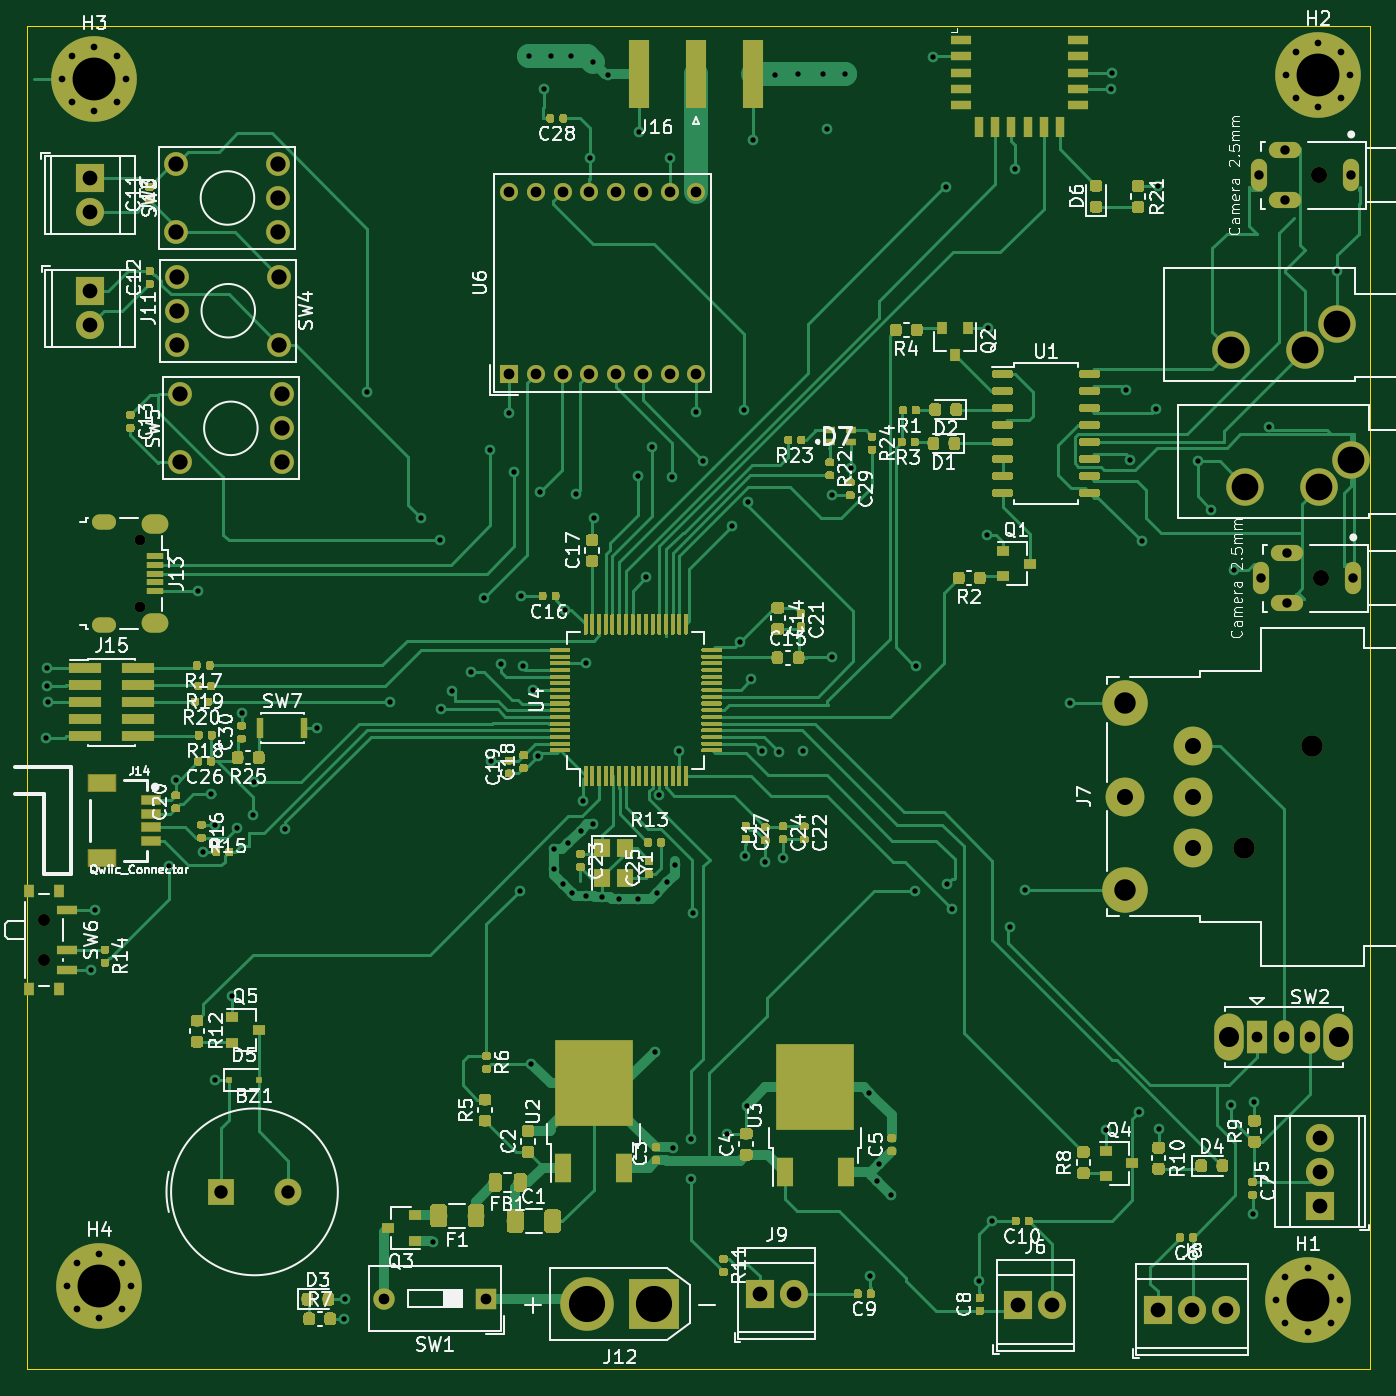
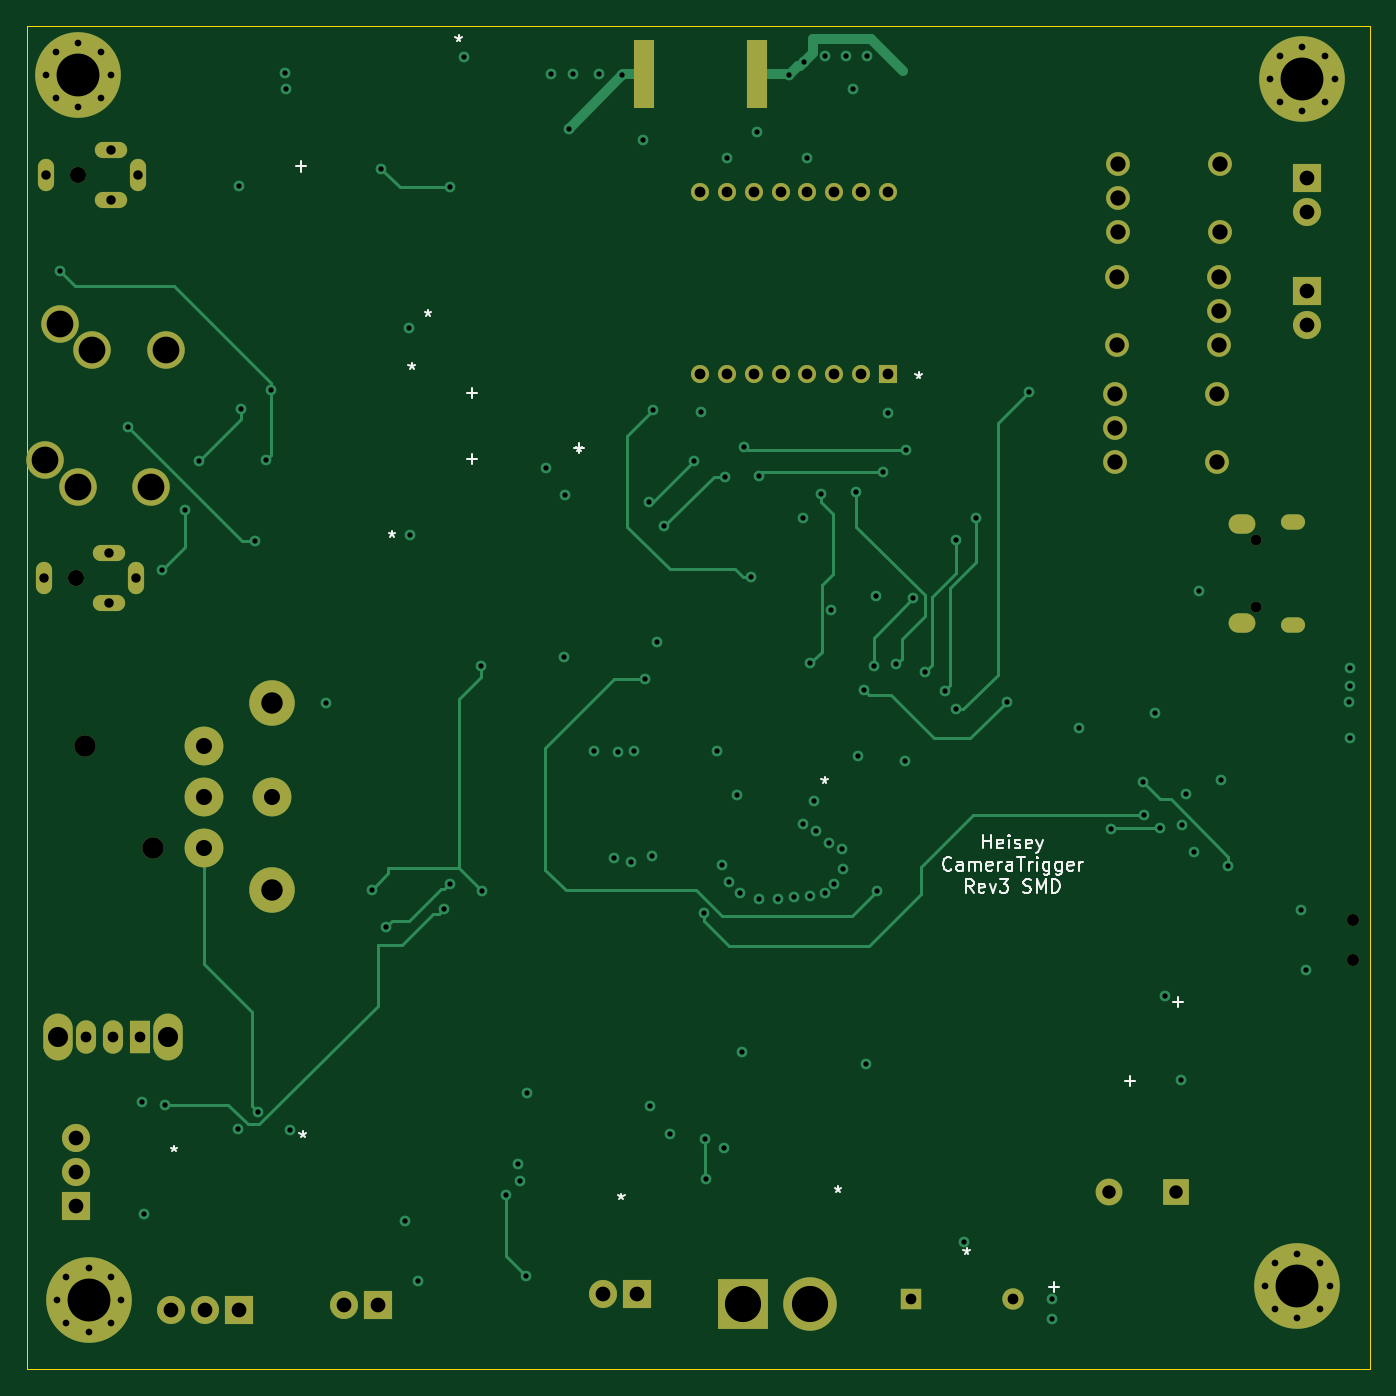
Circuit board: 13 layer files. Board 100.3 x 100.3 mm.
- bottom_copper: CameraTriggerR3SMD-B_Cu.gbr (14317 bytes)
- bottom_mask: CameraTriggerR3SMD-B_Mask.gbr (4619 bytes)
- paste: CameraTriggerR3SMD-B_Paste.gbr (3809 bytes)
- bottom_silk: CameraTriggerR3SMD-B_SilkS.gbr (11252 bytes)
- outline: CameraTriggerR3SMD-Edge_Cuts.gbr (2272 bytes)
- top_copper: CameraTriggerR3SMD-F_Cu.gbr (431522 bytes)
- top_mask: CameraTriggerR3SMD-F_Mask.gbr (378343 bytes)
- paste: CameraTriggerR3SMD-F_Paste.gbr (374471 bytes)
- top_silk: CameraTriggerR3SMD-F_SilkS.gbr (108825 bytes)
- inner_copper: CameraTriggerR3SMD-In1_Cu.gbr (274100 bytes)
- inner_copper: CameraTriggerR3SMD-In2_Cu.gbr (323900 bytes)
- drill: CameraTriggerR3SMD-NPTH.drl (478 bytes)
- drill: CameraTriggerR3SMD-PTH.drl (4968 bytes)

=== bottom_copper: CameraTriggerR3SMD-B_Cu.gbr (14317 bytes, source omitted) ===
=== bottom_mask: CameraTriggerR3SMD-B_Mask.gbr ===
G04 #@! TF.GenerationSoftware,KiCad,Pcbnew,(5.1.4)-1*
G04 #@! TF.CreationDate,2020-12-23T09:12:06-05:00*
G04 #@! TF.ProjectId,CameraTriggerR3SMD,43616d65-7261-4547-9269-676765725233,rev?*
G04 #@! TF.SameCoordinates,Original*
G04 #@! TF.FileFunction,Soldermask,Bot*
G04 #@! TF.FilePolarity,Negative*
%FSLAX46Y46*%
G04 Gerber Fmt 4.6, Leading zero omitted, Abs format (unit mm)*
G04 Created by KiCad (PCBNEW (5.1.4)-1) date 2020-12-23 09:12:06*
%MOMM*%
%LPD*%
G04 APERTURE LIST*
%ADD10O,1.208000X2.416000*%
%ADD11O,2.416000X1.208000*%
%ADD12C,1.200000*%
%ADD13C,2.800000*%
%ADD14O,1.600000X1.600000*%
%ADD15R,1.600000X1.600000*%
%ADD16C,1.350000*%
%ADD17R,1.350000X1.350000*%
%ADD18C,0.900000*%
%ADD19C,1.778000*%
%ADD20O,2.200000X3.500000*%
%ADD21O,1.500000X2.500000*%
%ADD22R,1.500000X2.500000*%
%ADD23O,0.800000X0.800000*%
%ADD24O,1.800000X1.150000*%
%ADD25O,2.000000X1.450000*%
%ADD26C,4.000000*%
%ADD27R,3.800000X3.800000*%
%ADD28R,1.500000X5.080000*%
%ADD29C,2.100000*%
%ADD30R,2.100000X2.100000*%
%ADD31C,2.900000*%
%ADD32C,3.400000*%
%ADD33C,1.600000*%
%ADD34C,0.800000*%
%ADD35C,6.400000*%
%ADD36C,2.000000*%
%ADD37R,2.000000X2.000000*%
G04 APERTURE END LIST*
D10*
X92012680Y-11135360D03*
D11*
X94012680Y-12985360D03*
X94012680Y-9285360D03*
D10*
X98912680Y-11135360D03*
D12*
X96512680Y-11135360D03*
D13*
X89971280Y-24225000D03*
X95471280Y-24225000D03*
X97871280Y-22225000D03*
D14*
X26670000Y-95072200D03*
D15*
X34290000Y-95072200D03*
D16*
X36017200Y-12384200D03*
X38017200Y-12384200D03*
X40017200Y-12384200D03*
X42017200Y-12384200D03*
X44017200Y-12384200D03*
X46017200Y-12384200D03*
X48017200Y-12384200D03*
X50017200Y-12384200D03*
X50017200Y-25984200D03*
X48017200Y-25984200D03*
X46017200Y-25984200D03*
X44017200Y-25984200D03*
X42017200Y-25984200D03*
X40017200Y-25984200D03*
X38017200Y-25984200D03*
D17*
X36017200Y-25984200D03*
D18*
X1270200Y-69765040D03*
X1270200Y-66765040D03*
D19*
X19050000Y-32588200D03*
X19050000Y-30048200D03*
X19050000Y-27508200D03*
X11430000Y-27508200D03*
X11430000Y-32588200D03*
X11236960Y-18719800D03*
X11236960Y-21259800D03*
X11236960Y-23799800D03*
X18856960Y-23799800D03*
X18856960Y-18719800D03*
X18796000Y-15377160D03*
X18796000Y-12837160D03*
X18796000Y-10297160D03*
X11176000Y-10297160D03*
X11176000Y-15377160D03*
D20*
X97987040Y-75534520D03*
X89787040Y-75534520D03*
D21*
X95887040Y-75534520D03*
X93887040Y-75534520D03*
D22*
X91887040Y-75534520D03*
D23*
X8486040Y-43399080D03*
X8486040Y-38399080D03*
D24*
X5736040Y-44774080D03*
X5736040Y-37024080D03*
D25*
X9536040Y-44624080D03*
X9536040Y-37174080D03*
D26*
X41817280Y-95448120D03*
D27*
X46817280Y-95448120D03*
D28*
X45747360Y-3606800D03*
X54247360Y-3606800D03*
D29*
X4729480Y-22352000D03*
D30*
X4729480Y-19812000D03*
D29*
X4688840Y-13893800D03*
D30*
X4688840Y-11353800D03*
D29*
X57287160Y-94681040D03*
D30*
X54747160Y-94681040D03*
D29*
X89590880Y-95879920D03*
X87050880Y-95879920D03*
D30*
X84510880Y-95879920D03*
D31*
X87086440Y-53761560D03*
D32*
X82006440Y-50591560D03*
X82006440Y-64551560D03*
D33*
X95976440Y-53761560D03*
X90896440Y-61381560D03*
D31*
X87086440Y-61381560D03*
X87086440Y-57571560D03*
X82006440Y-57571560D03*
D29*
X76601320Y-95570040D03*
D30*
X74061320Y-95570040D03*
D29*
X96631760Y-83027520D03*
X96631760Y-85567520D03*
D30*
X96631760Y-88107520D03*
D10*
X92170160Y-41239440D03*
D11*
X94170160Y-43089440D03*
X94170160Y-39389440D03*
D10*
X99070160Y-41239440D03*
D12*
X96670160Y-41239440D03*
D13*
X91038080Y-34410400D03*
X96538080Y-34410400D03*
X98938080Y-32410400D03*
D34*
X7107256Y-92415024D03*
X5410200Y-91712080D03*
X3713144Y-92415024D03*
X3010200Y-94112080D03*
X3713144Y-95809136D03*
X5410200Y-96512080D03*
X7107256Y-95809136D03*
X7810200Y-94112080D03*
D35*
X5410200Y-94112080D03*
D34*
X6736416Y-2265344D03*
X5039360Y-1562400D03*
X3342304Y-2265344D03*
X2639360Y-3962400D03*
X3342304Y-5659456D03*
X5039360Y-6362400D03*
X6736416Y-5659456D03*
X7439360Y-3962400D03*
D35*
X5039360Y-3962400D03*
D34*
X98176416Y-1955464D03*
X96479360Y-1252520D03*
X94782304Y-1955464D03*
X94079360Y-3652520D03*
X94782304Y-5349576D03*
X96479360Y-6052520D03*
X98176416Y-5349576D03*
X98879360Y-3652520D03*
D35*
X96479360Y-3652520D03*
D34*
X97409336Y-93471664D03*
X95712280Y-92768720D03*
X94015224Y-93471664D03*
X93312280Y-95168720D03*
X94015224Y-96865776D03*
X95712280Y-97568720D03*
X97409336Y-96865776D03*
X98112280Y-95168720D03*
D35*
X95712280Y-95168720D03*
D36*
X19503400Y-87086440D03*
D37*
X14503400Y-87086440D03*
M02*

=== paste: CameraTriggerR3SMD-B_Paste.gbr ===
G04 #@! TF.GenerationSoftware,KiCad,Pcbnew,(5.1.4)-1*
G04 #@! TF.CreationDate,2020-12-23T09:12:06-05:00*
G04 #@! TF.ProjectId,CameraTriggerR3SMD,43616d65-7261-4547-9269-676765725233,rev?*
G04 #@! TF.SameCoordinates,Original*
G04 #@! TF.FileFunction,Paste,Bot*
G04 #@! TF.FilePolarity,Positive*
%FSLAX46Y46*%
G04 Gerber Fmt 4.6, Leading zero omitted, Abs format (unit mm)*
G04 Created by KiCad (PCBNEW (5.1.4)-1) date 2020-12-23 09:12:06*
%MOMM*%
%LPD*%
G04 APERTURE LIST*
%ADD10C,0.150000*%
%ADD11R,1.500000X5.080000*%
G04 APERTURE END LIST*
D10*
X73004680Y-37730180D02*
X73004680Y-37968276D01*
X73242775Y-37873038D02*
X73004680Y-37968276D01*
X72766584Y-37873038D01*
X73147537Y-38158752D02*
X73004680Y-37968276D01*
X72861822Y-38158752D01*
X89347040Y-83602580D02*
X89347040Y-83840676D01*
X89585135Y-83745438D02*
X89347040Y-83840676D01*
X89108944Y-83745438D01*
X89489897Y-84031152D02*
X89347040Y-83840676D01*
X89204182Y-84031152D01*
X79740760Y-82606900D02*
X79740760Y-82844996D01*
X79978855Y-82749758D02*
X79740760Y-82844996D01*
X79502664Y-82749758D01*
X79883617Y-83035472D02*
X79740760Y-82844996D01*
X79597902Y-83035472D01*
X55981600Y-87194140D02*
X55981600Y-87432236D01*
X56219695Y-87336998D02*
X55981600Y-87432236D01*
X55743504Y-87336998D01*
X56124457Y-87622712D02*
X55981600Y-87432236D01*
X55838742Y-87622712D01*
X39735760Y-86675980D02*
X39735760Y-86914076D01*
X39973855Y-86818838D02*
X39735760Y-86914076D01*
X39497664Y-86818838D01*
X39878617Y-87104552D02*
X39735760Y-86914076D01*
X39592902Y-87104552D01*
X17917160Y-78563220D02*
X17917160Y-78801316D01*
X18155255Y-78706078D02*
X17917160Y-78801316D01*
X17679064Y-78706078D01*
X18060017Y-78991792D02*
X17917160Y-78801316D01*
X17774302Y-78991792D01*
X14442440Y-72634860D02*
X14442440Y-72872956D01*
X14680535Y-72777718D02*
X14442440Y-72872956D01*
X14204344Y-72777718D01*
X14585297Y-73063432D02*
X14442440Y-72872956D01*
X14299582Y-73063432D01*
X67071240Y-32045660D02*
X67071240Y-32283756D01*
X67309335Y-32188518D02*
X67071240Y-32283756D01*
X66833144Y-32188518D01*
X67214097Y-32474232D02*
X67071240Y-32283756D01*
X66928382Y-32474232D01*
X67050920Y-27163780D02*
X67050920Y-27401876D01*
X67289015Y-27306638D02*
X67050920Y-27401876D01*
X66812824Y-27306638D01*
X67193777Y-27592352D02*
X67050920Y-27401876D01*
X66908062Y-27592352D01*
X72831960Y-24136100D02*
X72831960Y-24374196D01*
X73070055Y-24278958D02*
X72831960Y-24374196D01*
X72593864Y-24278958D01*
X72974817Y-24564672D02*
X72831960Y-24374196D01*
X72689102Y-24564672D01*
X70352920Y-21225260D02*
X70352920Y-21463356D01*
X70591015Y-21368118D02*
X70352920Y-21463356D01*
X70114824Y-21368118D01*
X70495777Y-21653832D02*
X70352920Y-21463356D01*
X70210062Y-21653832D01*
X68066920Y-691900D02*
X68066920Y-929996D01*
X68305015Y-834758D02*
X68066920Y-929996D01*
X67828824Y-834758D01*
X68209777Y-1120472D02*
X68066920Y-929996D01*
X67924062Y-1120472D01*
X33746440Y-25868380D02*
X33746440Y-26106476D01*
X33984535Y-26011238D02*
X33746440Y-26106476D01*
X33508344Y-26011238D01*
X33889297Y-26296952D02*
X33746440Y-26106476D01*
X33603582Y-26296952D01*
X40665400Y-56063900D02*
X40665400Y-56301996D01*
X40903495Y-56206758D02*
X40665400Y-56301996D01*
X40427304Y-56206758D01*
X40808257Y-56492472D02*
X40665400Y-56301996D01*
X40522542Y-56492472D01*
X30048200Y-91258140D02*
X30048200Y-91496236D01*
X30286295Y-91400998D02*
X30048200Y-91496236D01*
X29810104Y-91400998D01*
X30191057Y-91686712D02*
X30048200Y-91496236D01*
X29905342Y-91686712D01*
X23972472Y-94127628D02*
X23210567Y-94127628D01*
X23591520Y-94508580D02*
X23591520Y-93746676D01*
X80294432Y-10505748D02*
X79532527Y-10505748D01*
X79913480Y-10886700D02*
X79913480Y-10124796D01*
D11*
X45747360Y-3606800D03*
X54247360Y-3606800D03*
M02*

=== bottom_silk: CameraTriggerR3SMD-B_SilkS.gbr (11252 bytes, source omitted) ===
=== outline: CameraTriggerR3SMD-Edge_Cuts.gbr ===
G04 #@! TF.GenerationSoftware,KiCad,Pcbnew,(5.1.4)-1*
G04 #@! TF.CreationDate,2020-12-23T09:12:06-05:00*
G04 #@! TF.ProjectId,CameraTriggerR3SMD,43616d65-7261-4547-9269-676765725233,rev?*
G04 #@! TF.SameCoordinates,Original*
G04 #@! TF.FileFunction,Profile,NP*
%FSLAX46Y46*%
G04 Gerber Fmt 4.6, Leading zero omitted, Abs format (unit mm)*
G04 Created by KiCad (PCBNEW (5.1.4)-1) date 2020-12-23 09:12:06*
%MOMM*%
%LPD*%
G04 APERTURE LIST*
%ADD10C,0.100000*%
%ADD11C,0.001000*%
G04 APERTURE END LIST*
D10*
X100330000Y0D02*
X100330000Y-100330000D01*
X0Y-100330000D02*
X100330000Y-100330000D01*
X0Y0D02*
X0Y-100330000D01*
X0Y0D02*
X100330000Y0D01*
D11*
X93262680Y-9635360D02*
X93262680Y-8935360D01*
X94762680Y-9635360D02*
X93262680Y-9635360D01*
X94762680Y-8935360D02*
X94762680Y-9635360D01*
X93262680Y-8935360D02*
X94762680Y-8935360D01*
X93262680Y-13335360D02*
X93262680Y-12635360D01*
X94762680Y-13335360D02*
X93262680Y-13335360D01*
X94762680Y-12635360D02*
X94762680Y-13335360D01*
X93262680Y-12635360D02*
X94762680Y-12635360D01*
X91662680Y-10385360D02*
X92362680Y-10385360D01*
X91662680Y-11885360D02*
X91662680Y-10385360D01*
X92362680Y-11885360D02*
X91662680Y-11885360D01*
X92362680Y-10385360D02*
X92362680Y-11885360D01*
X98562680Y-10385360D02*
X99262680Y-10385360D01*
X98562680Y-11885360D02*
X98562680Y-10385360D01*
X99262680Y-11885360D02*
X98562680Y-11885360D01*
X99262680Y-10385360D02*
X99262680Y-11885360D01*
X93420160Y-39739440D02*
X93420160Y-39039440D01*
X94920160Y-39739440D02*
X93420160Y-39739440D01*
X94920160Y-39039440D02*
X94920160Y-39739440D01*
X93420160Y-39039440D02*
X94920160Y-39039440D01*
X93420160Y-43439440D02*
X93420160Y-42739440D01*
X94920160Y-43439440D02*
X93420160Y-43439440D01*
X94920160Y-42739440D02*
X94920160Y-43439440D01*
X93420160Y-42739440D02*
X94920160Y-42739440D01*
X91820160Y-40489440D02*
X92520160Y-40489440D01*
X91820160Y-41989440D02*
X91820160Y-40489440D01*
X92520160Y-41989440D02*
X91820160Y-41989440D01*
X92520160Y-40489440D02*
X92520160Y-41989440D01*
X98720160Y-40489440D02*
X99420160Y-40489440D01*
X98720160Y-41989440D02*
X98720160Y-40489440D01*
X99420160Y-41989440D02*
X98720160Y-41989440D01*
X99420160Y-40489440D02*
X99420160Y-41989440D01*
M02*

=== top_copper: CameraTriggerR3SMD-F_Cu.gbr (431522 bytes, source omitted) ===
=== top_mask: CameraTriggerR3SMD-F_Mask.gbr (378343 bytes, source omitted) ===
=== paste: CameraTriggerR3SMD-F_Paste.gbr (374471 bytes, source omitted) ===
=== top_silk: CameraTriggerR3SMD-F_SilkS.gbr (108825 bytes, source omitted) ===
=== inner_copper: CameraTriggerR3SMD-In1_Cu.gbr (274100 bytes, source omitted) ===
=== inner_copper: CameraTriggerR3SMD-In2_Cu.gbr (323900 bytes, source omitted) ===
=== drill: CameraTriggerR3SMD-NPTH.drl ===
M48
; DRILL file {KiCad (5.1.4)-1} date 12/23/2020 9:12:09 AM
; FORMAT={-:-/ absolute / inch / decimal}
; #@! TF.CreationDate,2020-12-23T09:12:09-05:00
; #@! TF.GenerationSoftware,Kicad,Pcbnew,(5.1.4)-1
; #@! TF.FileFunction,NonPlated,1,4,NPTH
FMAT,2
INCH
T1C0.0315
T2C0.0354
T3C0.0472
T4C0.0630
%
G90
G05
T1
X0.3341Y-1.5118
X0.3341Y-1.7086
T2
X0.05Y-2.6285
X0.05Y-2.7467
T3
X3.8059Y-1.6236
X3.7997Y-0.4384
T4
X3.5786Y-2.4166
X3.7786Y-2.1166
T0
M30

=== drill: CameraTriggerR3SMD-PTH.drl ===
M48
; DRILL file {KiCad (5.1.4)-1} date 12/23/2020 9:12:09 AM
; FORMAT={-:-/ absolute / inch / decimal}
; #@! TF.CreationDate,2020-12-23T09:12:09-05:00
; #@! TF.GenerationSoftware,Kicad,Pcbnew,(5.1.4)-1
; #@! TF.FileFunction,Plated,1,4,PTH
FMAT,2
INCH
T1C0.0157
T2C0.0197
T3C0.0217
T4C0.0276
T5C0.0315
T6C0.0335
T7C0.0394
T8C0.0433
T9C0.0450
T10C0.0472
T11C0.0591
T12C0.0630
T13C0.0787
T14C0.1063
T15C0.1260
%
G90
G05
T1
X0.0572Y-2.0926
X0.0578Y-1.8886
X0.0594Y-1.9396
X0.0616Y-1.9866
X0.1874Y-2.7762
X0.2018Y-2.599
X0.417Y-2.47
X0.4378Y-2.217
X0.5024Y-1.6614
X0.5183Y-2.4289
X0.5417Y-2.2571
X0.5534Y-2.3484
X0.5544Y-3.0998
X0.6038Y-2.8538
X0.6186Y-2.358
X0.6326Y-2.0204
X0.664Y-2.3192
X0.6674Y-2.2244
X0.7606Y-2.3614
X0.8544Y-2.0648
X0.9336Y-3.803
X0.9344Y-3.7448
X1.0014Y-1.0754
X1.067Y-1.9872
X1.1592Y-1.4466
X1.1932Y-3.5771
X1.2164Y-1.512
X1.2186Y-2.0094
X1.2506Y-1.9546
X1.3074Y-1.8996
X1.3434Y-1.6818
X1.3634Y-1.2462
X1.3664Y-2.1614
X1.3932Y-1.877
X1.4174Y-1.138
X1.433Y-1.3112
X1.449Y-2.5442
X1.4528Y-1.6774
X1.4598Y-1.8826
X1.4776Y-0.087
X1.483Y-3.0522
X1.4883Y-1.9519
X1.504Y-2.1458
X1.51Y-1.3692
X1.5204Y-0.1836
X1.5404Y-0.087
X1.5504Y-2.4788
X1.5516Y-2.4206
X1.5759Y-2.5219
X1.584Y-1.7164
X1.5919Y-2.4039
X1.6016Y-0.087
X1.6026Y-2.5486
X1.6146Y-1.3772
X1.6291Y-2.3667
X1.6349Y-2.2793
X1.6457Y-1.8741
X1.6458Y-2.5582
X1.6556Y-0.3878
X1.6655Y-0.1059
X1.6662Y-2.3474
X1.6684Y-1.448
X1.6923Y-2.5613
X1.7096Y-0.1432
X1.7406Y-2.5666
X1.7972Y-2.5666
X1.7978Y-1.3226
X1.8014Y-0.3102
X1.8214Y-1.6202
X1.8396Y-1.2366
X1.8468Y-3.0162
X1.8527Y-2.5483
X1.8604Y-2.261
X1.8842Y-2.5168
X1.8904Y-0.3876
X1.8976Y-1.325
X1.901Y-3.2994
X1.9058Y-2.4662
X1.9192Y-2.1306
X1.9532Y-3.3906
X1.9544Y-3.2724
X1.9584Y-2.6072
X1.9684Y-1.1354
X1.9888Y-1.278
X2.0594Y-3.2572
X2.0748Y-1.4694
X2.0974Y-1.811
X2.1094Y-1.129
X2.1124Y-2.4412
X2.1175Y-3.1753
X2.1214Y-1.3986
X2.1306Y-1.9216
X2.137Y-0.335
X2.1636Y-2.1326
X2.1722Y-2.4598
X2.2008Y-0.1428
X2.2126Y-2.1344
X2.2234Y-2.4474
X2.2668Y-0.142
X2.2832Y-2.1314
X2.3424Y-0.142
X2.3548Y-0.3015
X2.367Y-1.3794
X2.3694Y-1.856
X2.4076Y-0.142
X2.4228Y-1.301
X2.4782Y-3.137
X2.4806Y-3.6772
X2.4997Y-3.3965
X2.5062Y-3.3462
X2.5408Y-3.4376
X2.6124Y-2.5438
X2.6143Y-1.8817
X2.6642Y-0.0906
X2.7042Y-0.474
X2.706Y-2.5232
X2.7222Y-2.5964
X2.8006Y-3.6896
X2.8236Y-1.4962
X2.8272Y-0.8866
X2.839Y-3.5154
X2.893Y-2.649
X2.9076Y-0.4194
X2.9363Y-2.5414
X3.0692Y-1.9918
X3.1748Y-3.2458
X3.1891Y-0.1837
X3.1905Y-0.1365
X3.2314Y-1.0714
X3.2452Y-1.2756
X3.2716Y-3.1928
X3.2799Y-1.5151
X3.3208Y-1.1254
X3.3258Y-0.4696
X3.3296Y-3.243
X3.445Y-1.2802
X3.484Y-1.4218
X3.5424Y-3.1722
X3.5512Y-1.5984
X3.6052Y-3.4926
X3.6106Y-3.1648
X3.6538Y-1.1798
X3.8532Y-0.719
X3.8532Y-0.875
T2
X3.7039Y-0.1438
X3.7316Y-0.077
X3.7316Y-0.2106
X3.7984Y-0.0493
X3.7984Y-0.2383
X3.8652Y-0.077
X3.8652Y-0.2106
X3.8929Y-0.1438
X0.1185Y-3.7052
X0.1462Y-3.6384
X0.1462Y-3.772
X0.213Y-3.6107
X0.213Y-3.7997
X0.2798Y-3.6384
X0.2798Y-3.772
X0.3075Y-3.7052
X3.6737Y-3.7468
X3.7014Y-3.68
X3.7014Y-3.8136
X3.7682Y-3.6523
X3.7682Y-3.8413
X3.835Y-3.68
X3.835Y-3.8136
X3.8627Y-3.7468
X0.1039Y-0.156
X0.1316Y-0.0892
X0.1316Y-0.2228
X0.1984Y-0.0615
X0.1984Y-0.2505
X0.2652Y-0.0892
X0.2652Y-0.2228
X0.2929Y-0.156
T4
X3.6287Y-1.6236
X3.7075Y-1.5508
X3.7075Y-1.6964
X3.9004Y-1.6236
X3.6225Y-0.4384
X3.7013Y-0.3656
X3.7013Y-0.5112
X3.8942Y-0.4384
T5
X3.6176Y-2.9738
X3.6963Y-2.9738
X3.7751Y-2.9738
X1.418Y-0.4876
X1.418Y-1.023
X1.4967Y-0.4876
X1.4967Y-1.023
X1.5755Y-0.4876
X1.5755Y-1.023
X1.6542Y-0.4876
X1.6542Y-1.023
X1.733Y-0.4876
X1.733Y-1.023
X1.8117Y-0.4876
X1.8117Y-1.023
X1.8904Y-0.4876
X1.8904Y-1.023
X1.9692Y-0.4876
X1.9692Y-1.023
X1.05Y-3.743
X1.35Y-3.743
T7
X0.571Y-3.4286
X0.7679Y-3.4286
T8
X3.3272Y-3.7748
X3.4272Y-3.7748
X3.5272Y-3.7748
X3.8044Y-3.2688
X3.8044Y-3.3688
X3.8044Y-3.4688
X0.1846Y-0.447
X0.1846Y-0.547
X2.9158Y-3.7626
X3.0158Y-3.7626
X2.1554Y-3.7276
X2.2554Y-3.7276
X0.1862Y-0.78
X0.1862Y-0.88
T9
X0.4424Y-0.737
X0.4424Y-0.837
X0.4424Y-0.937
X0.7424Y-0.737
X0.7424Y-0.937
X0.44Y-0.4054
X0.44Y-0.6054
X0.74Y-0.4054
X0.74Y-0.5054
X0.74Y-0.6054
X0.45Y-1.083
X0.45Y-1.283
X0.75Y-1.083
X0.75Y-1.183
X0.75Y-1.283
T10
X3.2286Y-2.2666
X3.4286Y-2.1166
X3.4286Y-2.2666
X3.4286Y-2.4166
T11
X3.5349Y-2.9738
X3.8578Y-2.9738
T12
X3.2286Y-1.9918
X3.2286Y-2.5414
T13
X3.5842Y-1.3547
X3.8007Y-1.3547
X3.8952Y-1.276
X3.5422Y-0.9537
X3.7587Y-0.9537
X3.8532Y-0.875
T14
X1.6463Y-3.7578
X1.8432Y-3.7578
T15
X3.7984Y-0.1438
X0.213Y-3.7052
X3.7682Y-3.7468
X0.1984Y-0.156
T3
G00X0.2386Y-1.4576
M15
G01X0.213Y-1.4576
M16
G05
G00X0.2386Y-1.7628
M15
G01X0.213Y-1.7628
M16
G05
T6
G00X0.3863Y-1.4635
M15
G01X0.3646Y-1.4635
M16
G05
G00X0.3863Y-1.7569
M15
G01X0.3646Y-1.7569
M16
G05
T0
M30

